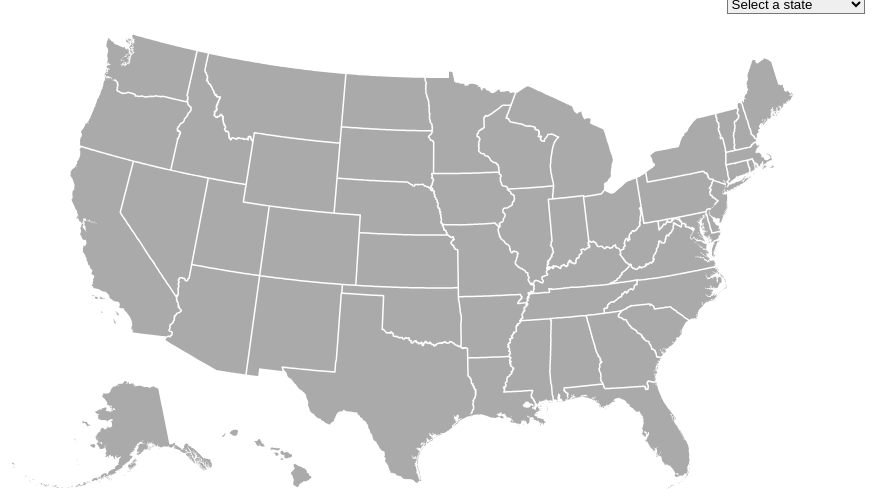
D3 v3 page, settled after 360 driven frames (6 s of simulated time); the page loaded 1 data file(s).



var obj = {};

var width = 960,
    height = 500,
    centered;

var projection = d3.geo.albersUsa()
    .scale(1000)
    .translate([width / 2, height / 2]);

var path = d3.geo.path()
    .projection(projection);

var svg = d3.select("body").append("svg")
    .attr("width", width)
    .attr("height", height);

svg.append("rect")
    .attr("class", "background")
    .attr("width", width)
    .attr("height", height)
    .on("click", clicked);

var g = svg.append("g");

d3.json("us_states.json", function(error, us) {
  g.append("g")
      .attr("id", "states")
    .selectAll("path")
      .data(topojson.feature(us, us.objects.subunits).features)
    .enter().append("path")
      .attr("d", path)
      .on("click", clicked);
//      .on('mouseover', function(d) {
//          var name = d.properties.name;
//          return document.getElementById('name').innerHTML=name;
//      });

  g.append("path")
      .datum(topojson.mesh(us, us.objects.subunits, function(a, b) { return a !== b; }))
      .attr("id", "state-borders")
      .attr("d", path);

	var select = d3.select('#body').append('select').attr('id', 'city');
	select.append('option')
			.attr('value', 'default')
			.text('Select a state');

	for(var i=0; i < topojson.feature(us, us.objects.subunits).features.length; i++) {
    obj[topojson.feature(us, us.objects.subunits).features[i].properties.name.toString()] = topojson.feature(us, us.objects.subunits).features[i];
		var item = topojson.feature(us, us.objects.subunits).features[i].properties.name.toString();
		select.append('option')
              .attr('value', item)
              .text(item);
	}

});

function clicked(d) {
  var x, y, k;

  if (d && centered !== d) {
    var centroid = path.centroid(d);
    x = centroid[0];
    y = centroid[1];
    k = 4;
    centered = d;
  } else {
    x = width / 2;
    y = height / 2;
    k = 1;
    centered = null;
  }

  g.selectAll("path")
      .classed("active", function(d) {
              return centered === d;
          });

  g.transition()
      .duration(1000)
      .attr("transform", "translate(" + width / 2 + "," + height / 2 + ")scale(" + k + ")translate(" + -x + "," + -y + ")")
      .style("stroke-width", 1.5 / k + "px");



    if(centered !== null) {
        d3.json("cities_usa.json", function(error, cities) {
            g.selectAll('.cities')
                    .data(cities.features).enter().append('path')
                    .attr('d', path.pointRadius(3))
                    .attr('class', 'cities');
            g.selectAll('.labels')
                    .data(cities.features).enter().append('text')
                    .attr('transform', function(d) {
                        return 'translate(' + projection(d.geometry.coordinates) + ')';
                    })
                    .attr('dy', function(d){ // vertical offset
                        var city = d.properties.NAME;
                        if (city == 'Washington') {
                            return 8;
                        }
                        else {
                            return -3;
                        }
                    })
                    .attr('dx', 3) // horizontal offset
                    .text(function(d) {
                        return d.properties.NAME;
                    })
                    .attr('class', 'labels');
        });
    } else {
        $(".cities").remove();
        $(".labels").remove();
    }
}



    $(document).on('click', 'select', function(e) {
        if(this.value in obj){
            var d = obj[this.value];
            clicked(d);

            var p = g.selectAll("path");
            for(var i = 0; i < p.length; i++) {
                try {
                    p.classed("active", function(d) {
                        return centered.properties.name === d.properties.name;
                    });
                } catch (e) {
                    //console.log(e);
                }
            }
        }
    });


### data: us_states.json
{
 "type": "Topology",
 "objects": {
  "subunits": {
   "type": "GeometryCollection",
   "geometries": [
    "{... 3 keys}",
    "{... 3 keys}",
    "{... 3 keys}",
    "{... 3 keys}",
    "{... 3 keys}",
    "{... 3 keys}",
    "{... 3 keys}",
    "{... 3 keys}",
    "... 43 more items"
   ]
  },
  "places": {
   "type": null
  }
 },
 "arcs": [
  [
   [
    3018,
    4255
   ],
   [
    -1,
    1
   ],
   [
    0,
    1
   ],
   [
    1,
    0
   ],
   [
    0,
    1
   ],
   [
    0,
    -1
   ],
   [
    0,
    -1
   ],
   [
    0,
    -1
   ]
  ],
  [
   [
    3040,
    4278
   ],
   [
    0,
    -5
   ],
   [
    1,
    -8
   ],
   [
    1,
    -5
   ],
   [
    -1,
    -5
   ],
   [
    0,
    -2
   ],
   [
    -2,
    1
   ],
   [
    -1,
    -1
   ],
   "... 26 more items"
  ],
  [
   [
    3028,
    4277
   ],
   [
    0,
    -1
   ],
   [
    -1,
    2
   ],
   [
    0,
    2
   ],
   [
    0,
    2
   ],
   [
    0,
    2
   ],
   [
    0,
    3
   ],
   [
    1,
    2
   ],
   "... 3 more items"
  ],
  [
   [
    3015,
    4287
   ],
   [
    -1,
    -1
   ],
   [
    0,
    2
   ],
   [
    1,
    1
   ],
   [
    1,
    2
   ],
   [
    1,
    2
   ],
   [
    0,
    -1
   ],
   [
    0,
    -2
   ],
   "... 4 more items"
  ],
  [
   [
    3024,
    4297
   ],
   [
    0,
    -4
   ],
   [
    0,
    1
   ],
   [
    0,
    2
   ],
   [
    1,
    2
   ],
   [
    0,
    -1
   ],
   [
    0,
    -3
   ],
   [
    0,
    -2
   ],
   "... 25 more items"
  ],
  [
   [
    3019,
    4295
   ],
   [
    0,
    -2
   ],
   [
    -1,
    0
   ],
   [
    -1,
    -1
   ],
   [
    0,
    1
   ],
   [
    0,
    1
   ],
   [
    1,
    0
   ],
   [
    0,
    2
   ],
   "... 11 more items"
  ],
  [
   [
    3040,
    4313
   ],
   [
    0,
    -1
   ],
   [
    1,
    15
   ],
   [
    0,
    5
   ],
   [
    1,
    -1
   ],
   [
    0,
    -2
   ],
   [
    0,
    -1
   ],
   [
    -1,
    -4
   ],
   "... 1 more items"
  ],
  [
   [
    3018,
    4565
   ],
   [
    0,
    -1
   ],
   [
    0,
    -7
   ],
   [
    0,
    -2
   ],
   [
    -2,
    0
   ],
   [
    1,
    -2
   ],
   [
    0,
    -1
   ],
   [
    1,
    -1
   ],
   "... 298 more items"
  ],
  "... 591 more items"
 ],
 "transform": {
  "scale": [
   0.0359,
   0.005251
  ],
  "translate": [
   -179.1,
   18.91
  ]
 }
}